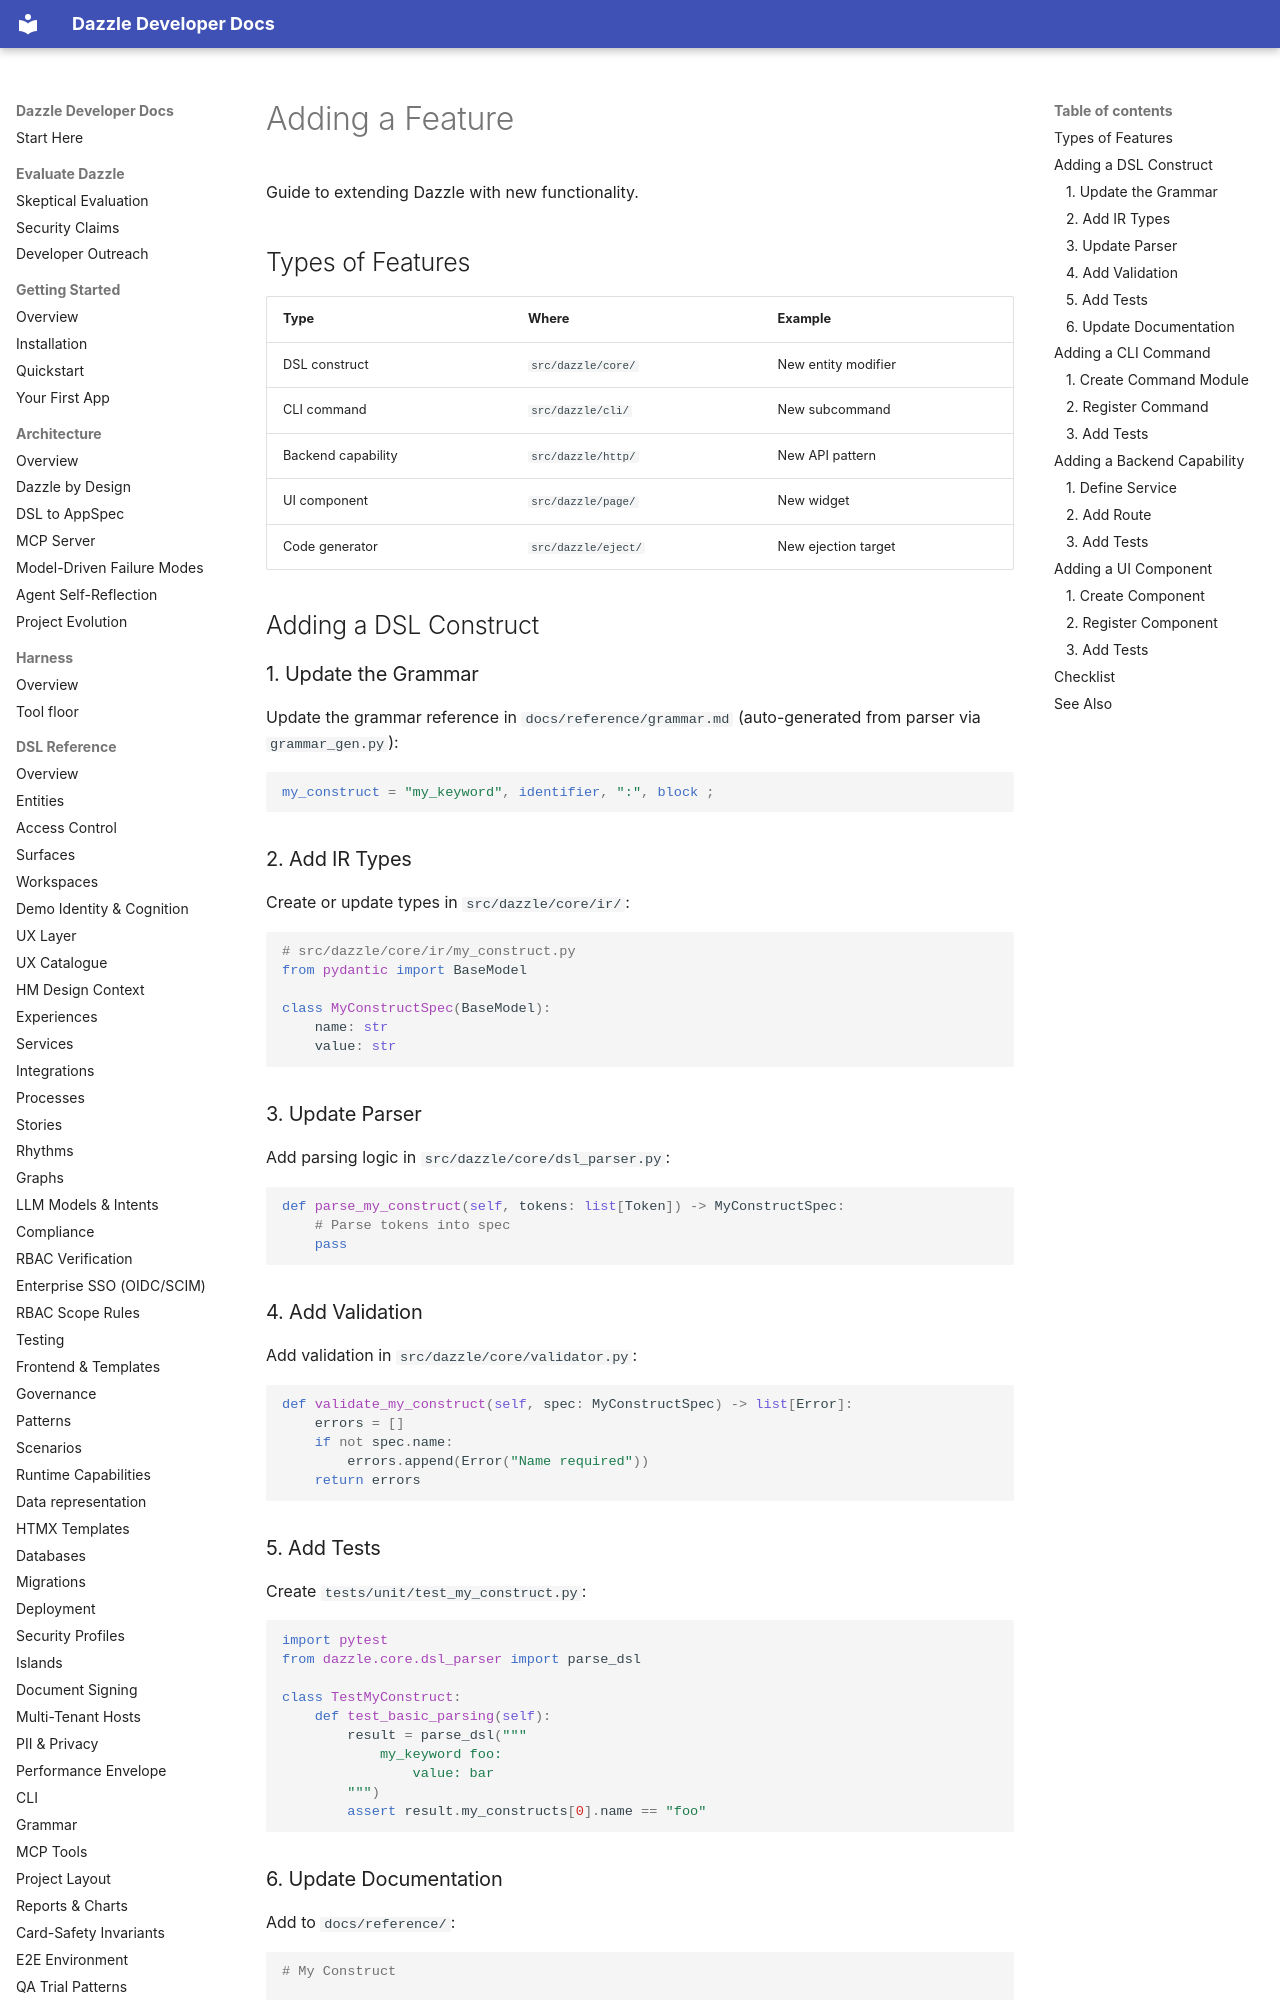

repository: manwithacat/dazzle · page: contributing/adding-a-feature/index.html · generator: mkdocs

# Adding a Feature

Guide to extending Dazzle with new functionality.

## Types of Features

| Type | Where | Example |
|------|-------|---------|
| DSL construct | `src/dazzle/core/` | New entity modifier |
| CLI command | `src/dazzle/cli/` | New subcommand |
| Backend capability | `src/dazzle/http/` | New API pattern |
| UI component | `src/dazzle/page/` | New widget |
| Code generator | `src/dazzle/eject/` | New ejection target |

## Adding a DSL Construct

### 1. Update the Grammar

Update the grammar reference in `docs/reference/grammar.md` (auto-generated from parser via `grammar_gen.py`):

```ebnf
my_construct = "my_keyword", identifier, ":", block ;
```

### 2. Add IR Types

Create or update types in `src/dazzle/core/ir/`:

```python
# src/dazzle/core/ir/my_construct.py
from pydantic import BaseModel

class MyConstructSpec(BaseModel):
    name: str
    value: str
```

### 3. Update Parser

Add parsing logic in `src/dazzle/core/dsl_parser.py`:

```python
def parse_my_construct(self, tokens: list[Token]) -> MyConstructSpec:
    # Parse tokens into spec
    pass
```

### 4. Add Validation

Add validation in `src/dazzle/core/validator.py`:

```python
def validate_my_construct(self, spec: MyConstructSpec) -> list[Error]:
    errors = []
    if not spec.name:
        errors.append(Error("Name required"))
    return errors
```

### 5. Add Tests

Create `tests/unit/test_my_construct.py`:

```python
import pytest
from dazzle.core.dsl_parser import parse_dsl

class TestMyConstruct:
    def test_basic_parsing(self):
        result = parse_dsl("""
            my_keyword foo:
                value: bar
        """)
        assert result.my_constructs[0].name == "foo"
```
